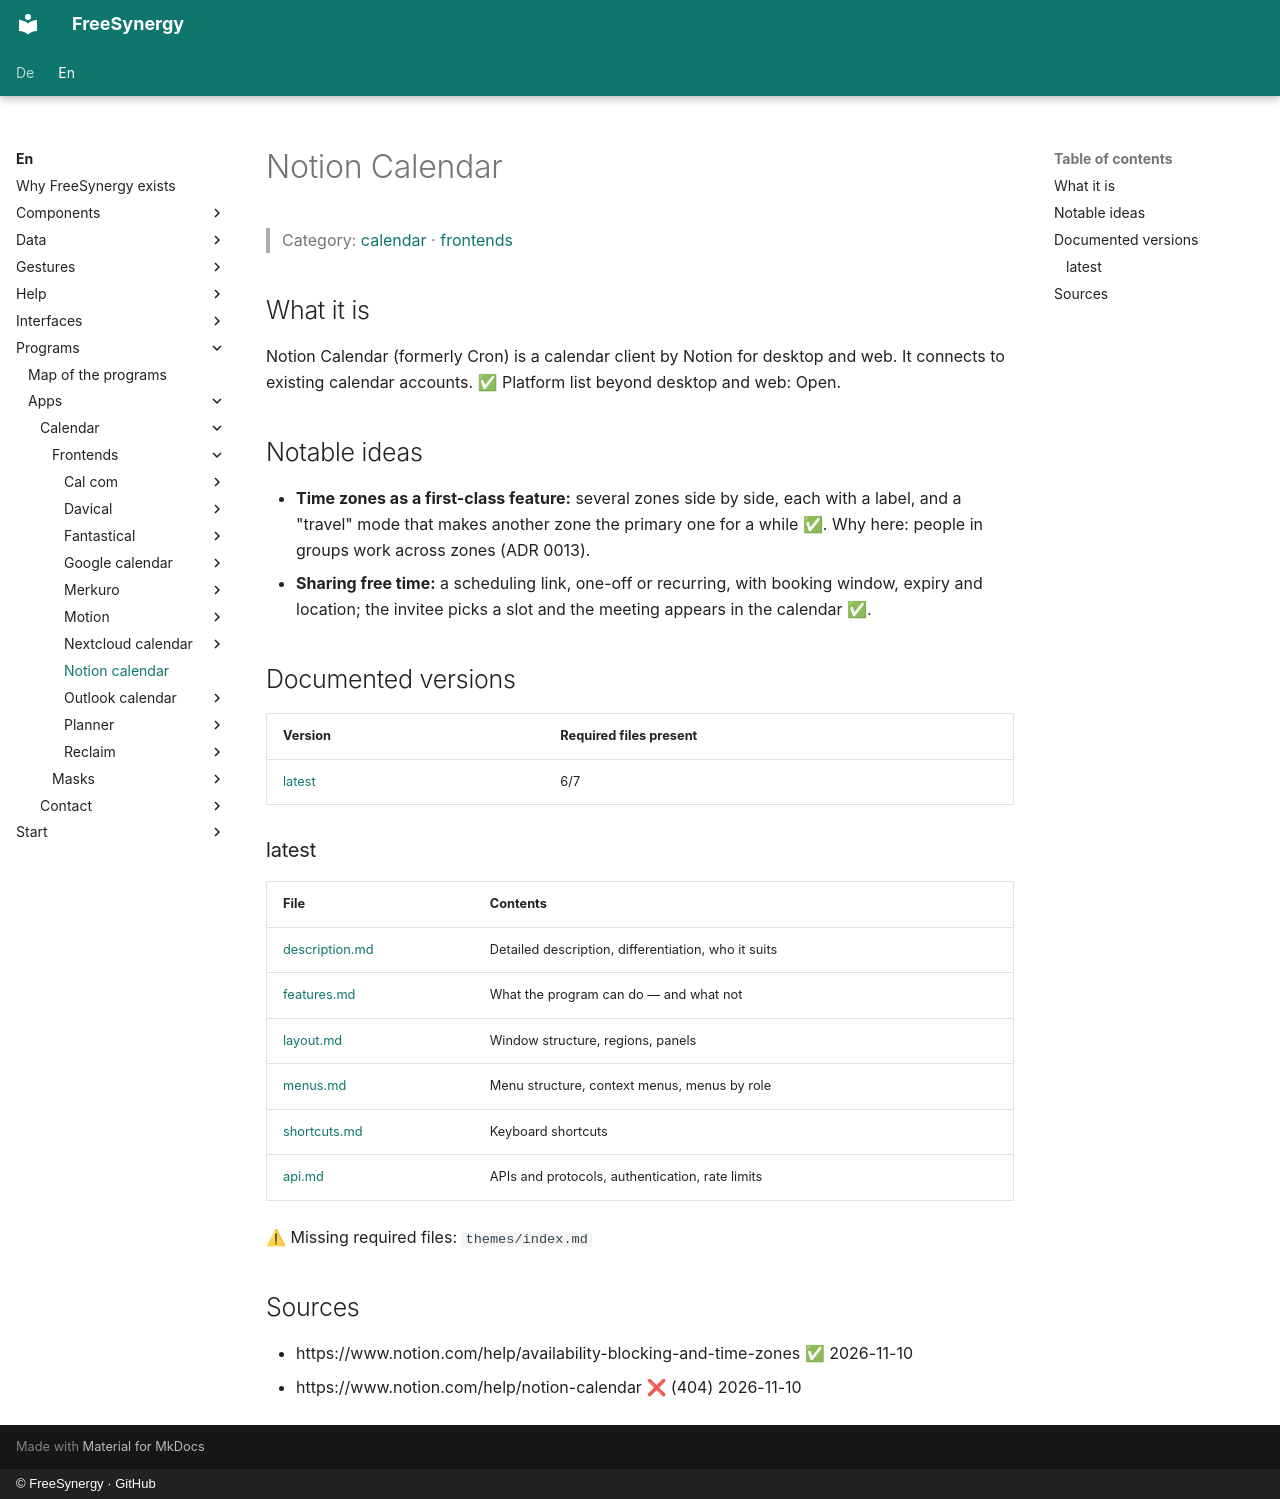

repository: FreeSynergy/fs-documentation · page: en/programs/apps/calendar/frontends/notion-calendar/index.html · generator: mkdocs · copyright: © FreeSynergy · GitHub

# Notion Calendar

> Category: [calendar](../../index.md) · [frontends](../index.md)

## What it is

Notion Calendar (formerly Cron) is a calendar client by Notion for desktop and web. It connects to existing calendar accounts. ✅ Platform list beyond desktop and web: Open.

## Notable ideas

- **Time zones as a first-class feature:** several zones side by side, each with a label, and a "travel" mode that makes another zone the primary one for a while ✅. Why here: people in groups work across zones (ADR 0013).
- **Sharing free time:** a scheduling link, one-off or recurring, with booking window, expiry and location; the invitee picks a slot and the meeting appears in the calendar ✅.

## Documented versions

<!-- gen:versions (scripts/gen_frontend_indexes.py) — edits inside are overwritten -->
| Version | Required files present |
|---------|------------------------|
| [latest](latest/description.md) | 6/7 |

### latest

| File | Contents |
|------|----------|
| [description.md](latest/description.md) | Detailed description, differentiation, who it suits |
| [features.md](latest/features.md) | What the program can do — and what not |
| [layout.md](latest/layout.md) | Window structure, regions, panels |
| [menus.md](latest/menus.md) | Menu structure, context menus, menus by role |
| [shortcuts.md](latest/shortcuts.md) | Keyboard shortcuts |
| [api.md](latest/api.md) | APIs and protocols, authentication, rate limits |

⚠ Missing required files: `themes/index.md`
<!-- /gen:versions -->

## Sources

- https://www.notion.com/help/availability-blocking-and-time-zones ✅ 2026-11-10
- https://www.notion.com/help/notion-calendar ❌ (404) 2026-11-10
